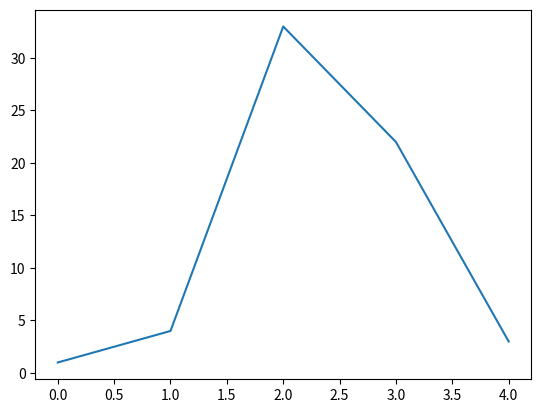

Write the Python code that produced this figure.
import matplotlib.pyplot as plt # 导入模块
squares = [1,4,33,22,3]  # 先创建数据
fig, ax = plt.subplots() # 调用subplots()函数，在图片中绘制图表
ax.plot(squares) # 调用plot()方法，根据给定的数值以有意义的方式绘制图表
#plot()接三个参数，第一个为x轴数据，第二个为y轴数据，第三个为线条宽度
plt.show() # 调用show()来展示图表

"""
0,导入模块
1,导入数据
2，在图片中绘制图表 subplots()
3，以有意义的方式绘制数据 plot()
4，展示图表数据 show()
"""
